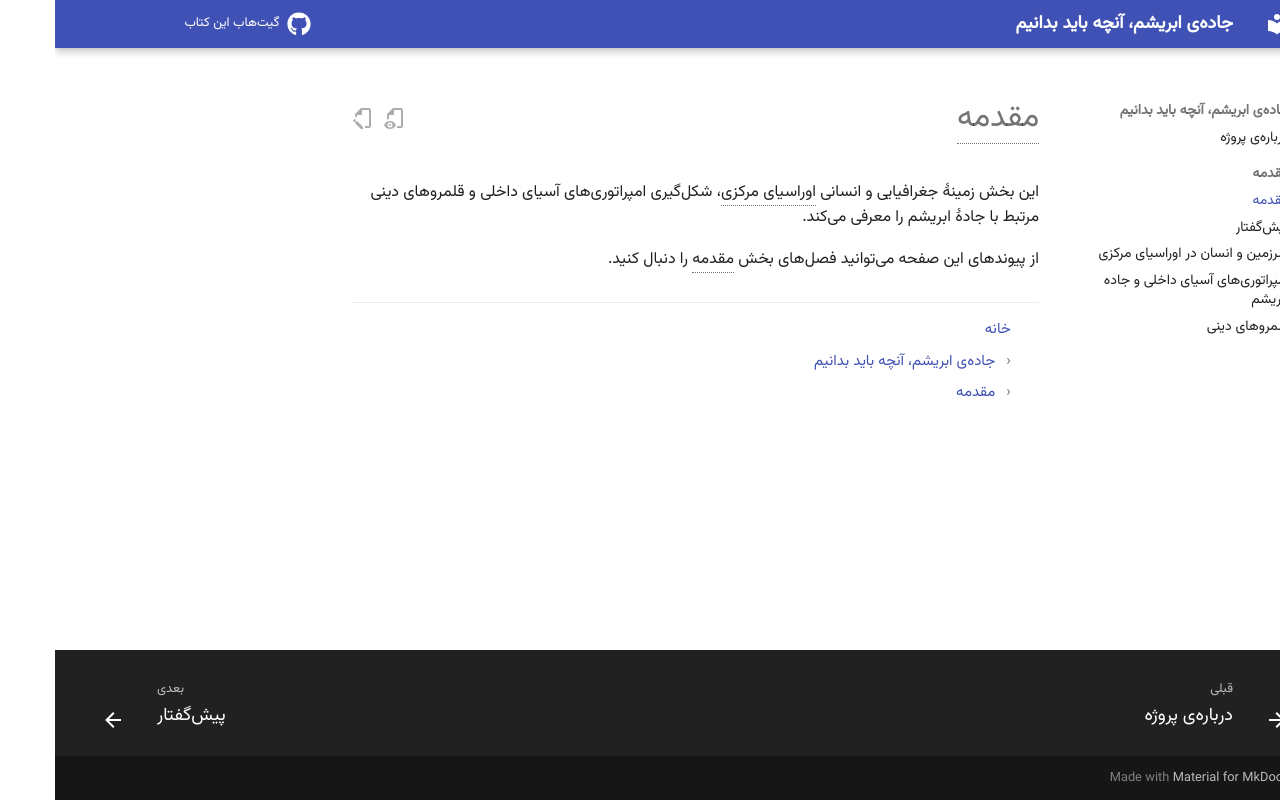

repository: soroush-zendedel/silk-road · page: 00-introduction/index.html · generator: mkdocs

# مقدمه

این بخش زمینهٔ جغرافیایی و انسانی اوراسیای مرکزی، شکلگیری امپراتوریهای آسیای داخلی و قلمروهای دینی مرتبط با جادهٔ ابریشم را معرفی میکند.

از پیوندهای این صفحه میتوانید فصلهای بخش مقدمه را دنبال کنید.
